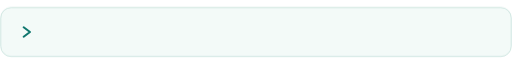
t = 0.00 s
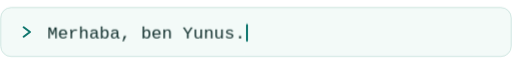
t = 1.67 s
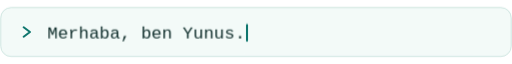
t = 3.57 s
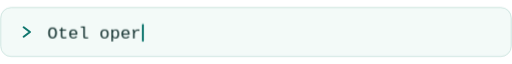
t = 5.26 s
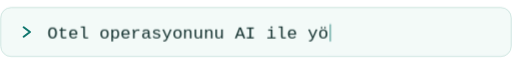
t = 6.59 s
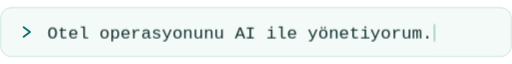
t = 8.21 s

The animated SVG that drew these frames (rendered in a browser with its animation timeline set to each time). Animation: 10 CSS @keyframes rules; frames cover the first 8.21 s, repeats indefinitely.

<svg xmlns="http://www.w3.org/2000/svg" viewBox="0 0 649 64" width="649" height="64" role="img" aria-labelledby="t">
<title id="t">Merhaba, ben Yunus. / Otel operasyonunu AI ile yönetiyorum. / Klinik asistanı dentai&#x27;yi geliştiriyorum. / Çok ajanlı bir AI ofisi kuruyorum.</title>
<style>
text{font:500 22px ui-monospace,SFMono-Regular,'SF Mono',Menlo,Consolas,'Liberation Mono','DejaVu Sans Mono',monospace;fill:#12302e}
.st{animation:gz 1s infinite}@keyframes gz{from,to{opacity:0}}
.ln{opacity:0;animation:23204ms linear infinite}
.mv{animation:23204ms linear infinite}
.cr{animation:cr .9s ease-in-out infinite alternate}
@keyframes cr{from{opacity:1}to{opacity:.25}}
@keyframes v0{0%,1.283%{opacity:0}1.293%,17.997%{opacity:1}18.007%,100%{opacity:0}}
@keyframes m0{0%,1.293%{transform:translateX(0);animation-timing-function:steps(19,end)}7.188%,15.377%{transform:translateX(250.8px);animation-timing-function:steps(19,end)}17.997%,100%{transform:translateX(0)}}
@keyframes v1{0%,19.797%{opacity:0}19.807%,44.579%{opacity:1}44.589%,100%{opacity:0}}
@keyframes m1{0%,19.807%{transform:translateX(0);animation-timing-function:steps(37,end)}31.288%,39.476%{transform:translateX(488.4px);animation-timing-function:steps(37,end)}44.579%,100%{transform:translateX(0)}}
@keyframes v2{0%,46.379%{opacity:0}46.389%,72.953%{opacity:1}72.963%,100%{opacity:0}}
@keyframes m2{0%,46.389%{transform:translateX(0);animation-timing-function:steps(41,end)}59.110%,67.299%{transform:translateX(541.2px);animation-timing-function:steps(41,end)}72.953%,100%{transform:translateX(0)}}
@keyframes v3{0%,74.753%{opacity:0}74.763%,98.190%{opacity:1}98.200%,100%{opacity:0}}
@keyframes m3{0%,74.763%{transform:translateX(0);animation-timing-function:steps(34,end)}85.313%,93.501%{transform:translateX(448.8px);animation-timing-function:steps(34,end)}98.190%,100%{transform:translateX(0)}}
@media (prefers-reduced-motion:reduce){.st,.ln,.mv,.cr{animation:none!important}}
</style>
<defs><clipPath id="k"><rect x="1" y="1" width="647" height="62" rx="13"/></clipPath></defs>
<rect x="1" y="1" width="647" height="62" rx="13" fill="#f3faf8"/>
<path d="M30 26 l8 6 -8 6" fill="none" stroke="#0f766e" stroke-width="2.6" stroke-linecap="round" stroke-linejoin="round"/>
<text class="st" x="60" y="39.7" textLength="488.4" lengthAdjust="spacing" xml:space="preserve">Otel operasyonunu AI ile yönetiyorum.</text>
<g clip-path="url(#k)">
<g class="ln ln0" style="animation-name:v0">
<text x="60" y="39.7" textLength="250.8" lengthAdjust="spacing" xml:space="preserve">Merhaba, ben Yunus.</text>
<g class="mv" style="animation-name:m0">
<rect x="59" y="4" width="290.8" height="56" fill="#f3faf8"/>
<rect class="cr" x="61" y="21.7" width="2.6" height="22.4" rx="1.3" fill="#0f766e"/>
</g></g>
<g class="ln ln1" style="animation-name:v1">
<text x="60" y="39.7" textLength="488.4" lengthAdjust="spacing" xml:space="preserve">Otel operasyonunu AI ile yönetiyorum.</text>
<g class="mv" style="animation-name:m1">
<rect x="59" y="4" width="528.4" height="56" fill="#f3faf8"/>
<rect class="cr" x="61" y="21.7" width="2.6" height="22.4" rx="1.3" fill="#0f766e"/>
</g></g>
<g class="ln ln2" style="animation-name:v2">
<text x="60" y="39.7" textLength="541.2" lengthAdjust="spacing" xml:space="preserve">Klinik asistanı dentai&#x27;yi geliştiriyorum.</text>
<g class="mv" style="animation-name:m2">
<rect x="59" y="4" width="581.2" height="56" fill="#f3faf8"/>
<rect class="cr" x="61" y="21.7" width="2.6" height="22.4" rx="1.3" fill="#0f766e"/>
</g></g>
<g class="ln ln3" style="animation-name:v3">
<text x="60" y="39.7" textLength="448.8" lengthAdjust="spacing" xml:space="preserve">Çok ajanlı bir AI ofisi kuruyorum.</text>
<g class="mv" style="animation-name:m3">
<rect x="59" y="4" width="488.8" height="56" fill="#f3faf8"/>
<rect class="cr" x="61" y="21.7" width="2.6" height="22.4" rx="1.3" fill="#0f766e"/>
</g></g>
</g>
<rect x="1" y="1" width="647" height="62" rx="13" fill="none" stroke="#cde5e0" stroke-width="1.2"/>
</svg>
